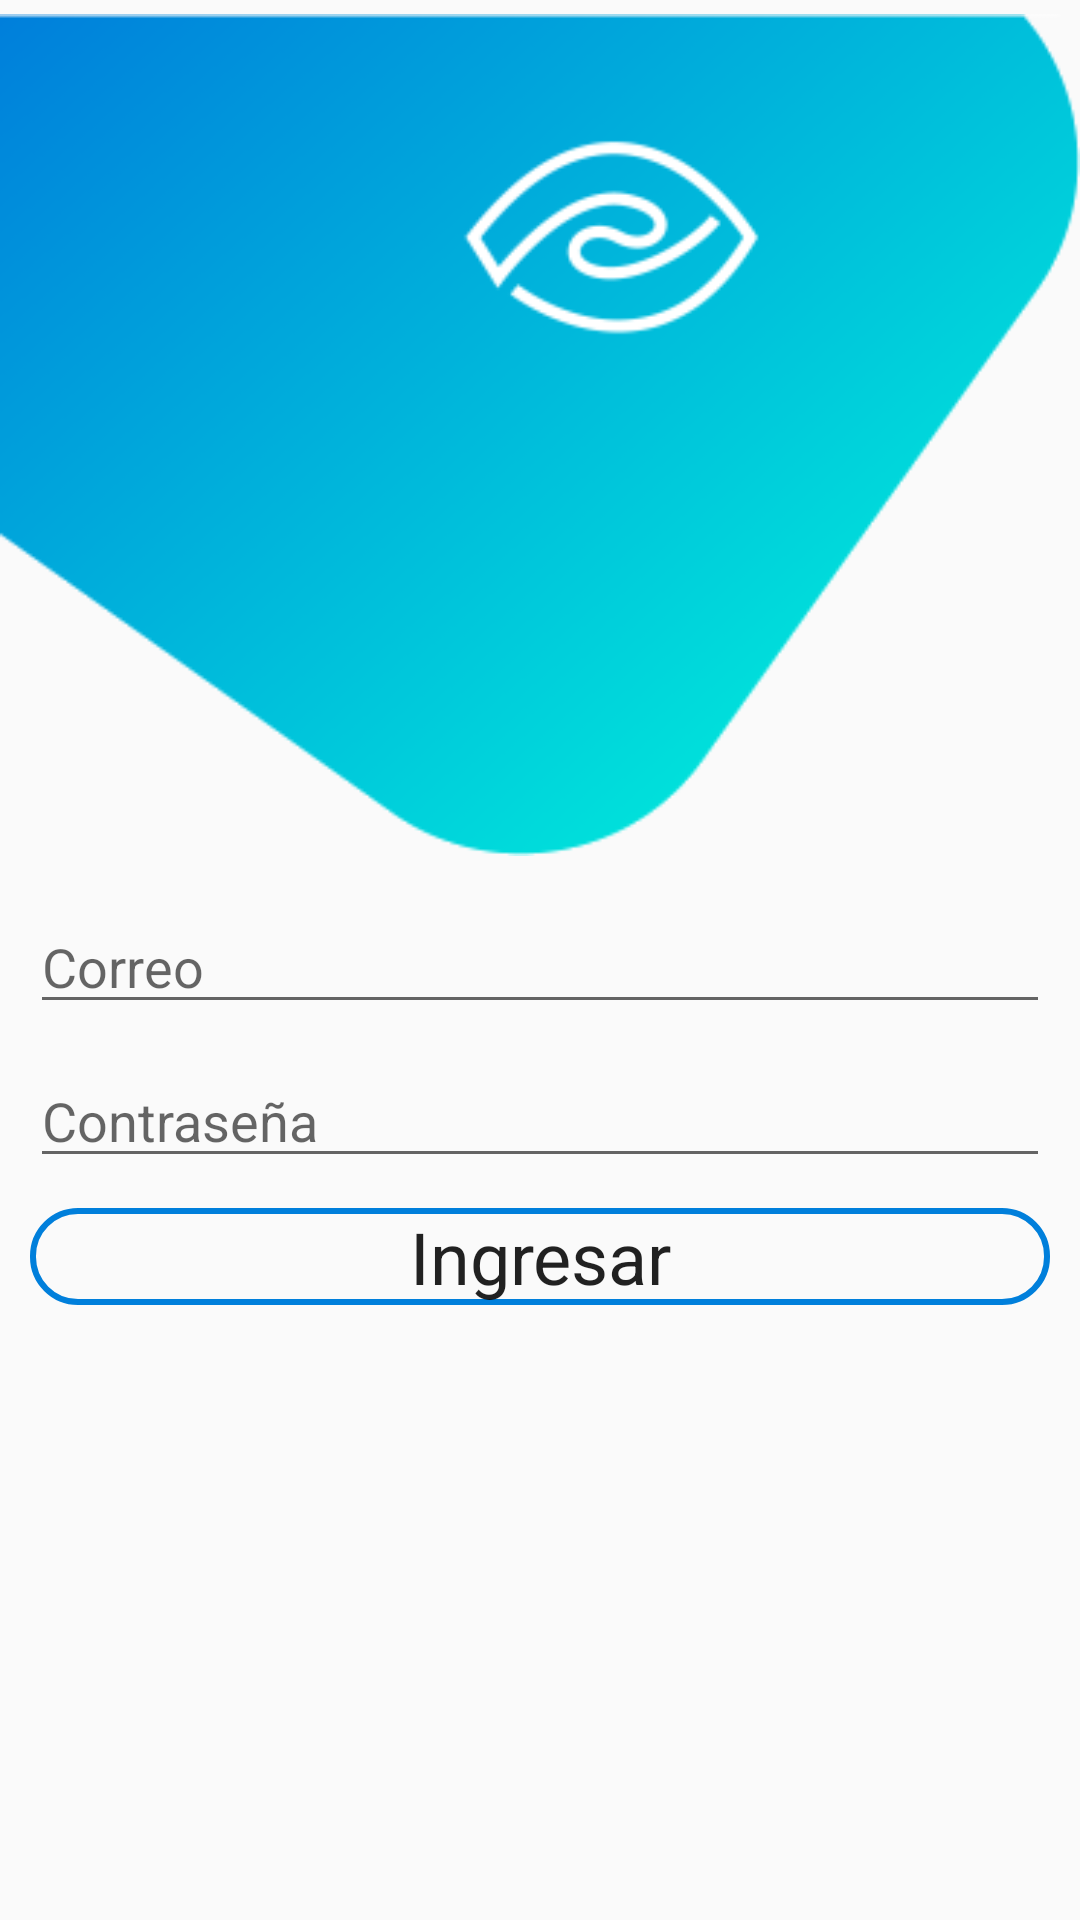

Produce the Android XML layout that renders to this screen, including the resource entries it uses.
<!-- AndroidManifest.xml: application theme AppTheme -->
<!-- res/layout/activity_login.xml -->
<?xml version="1.0" encoding="utf-8"?>
<androidx.constraintlayout.widget.ConstraintLayout xmlns:android="http://schemas.android.com/apk/res/android"
    xmlns:app="http://schemas.android.com/apk/res-auto"
    xmlns:tools="http://schemas.android.com/tools"
    android:layout_width="match_parent"
    android:layout_height="match_parent"
    tools:context=".LoginActivity">

    <ImageView
        android:id="@+id/imageView2"
        android:layout_width="wrap_content"
        android:layout_height="wrap_content"
        android:contentDescription="@string/app_name"
        app:layout_constraintStart_toStartOf="parent"
        app:layout_constraintTop_toTopOf="parent"
        app:srcCompat="@drawable/logo_header" />

    <androidx.constraintlayout.widget.Barrier
        android:id="@+id/labelBarrier"
        android:layout_width="wrap_content"
        android:layout_height="wrap_content"
        app:barrierDirection="bottom"
        app:constraint_referenced_ids="imageView2" />

    <Button
        android:id="@+id/btnIngresar"
        android:layout_width="match_parent"
        android:layout_height="wrap_content"
        android:layout_margin="@dimen/margen_full_with"
        android:text="@string/btnIngresar"
        app:layout_constraintStart_toStartOf="@+id/txtPassword"
        app:layout_constraintTop_toBottomOf="@+id/txtPassword" />

    <EditText
        android:id="@+id/txtPassword"
        android:layout_width="match_parent"
        android:layout_height="wrap_content"
        android:layout_margin="@dimen/margen_full_with"
        android:ems="10"
        android:hint="@string/lblPassword"
        android:inputType="textPassword"
        app:layout_constraintStart_toStartOf="@+id/txtUsername"
        app:layout_constraintTop_toBottomOf="@+id/txtUsername" />

    <EditText
        android:id="@+id/txtUsername"
        android:layout_width="match_parent"
        android:layout_height="wrap_content"
        android:layout_margin="@dimen/margen_full_with"
        android:ems="10"
        android:hint="@string/lblEmail"
        android:inputType="textEmailAddress"
        app:layout_constraintTop_toTopOf="@id/labelBarrier" />

</androidx.constraintlayout.widget.ConstraintLayout>
<!-- resources referenced by this layout -->
<resources>
  <dimen name="margen_full_with">10dip</dimen>
  <!-- drawable logo_header: png bitmap (drawable, 81627 bytes) -->
  <string name="app_name">Sight</string>
  <string name="btnIngresar">Ingresar</string>
  <string name="lblEmail">Correo</string>
  <string name="lblPassword">Contraseña</string>
  <style name="AppTheme" parent="Theme.AppCompat.Light.NoActionBar">
          
          <item name="colorPrimary">@color/colorPrimary</item>
          <item name="colorPrimaryDark">@color/colorPrimaryDark</item>
          <item name="colorAccent">@color/colorAccent</item>
          <item name="windowActionBar">false</item>
          <item name="android:windowFullscreen">true</item>
          <item name="android:editTextStyle">@style/EditText</item>
          <item name="android:textViewStyle">@style/TextView</item>
          <item name="android:buttonStyle">@style/Button</item>
      </style>
  <color name="colorPrimary">#007FDB</color>
  <color name="colorPrimaryDark">#00e0db</color>
  <color name="colorAccent">#ffffff</color>
  <style name="EditText" parent="TextAppearance.AppCompat">
      </style>
  <style name="TextView" parent="TextAppearance.AppCompat">
      </style>
  <style name="Button" parent="TextAppearance.AppCompat">
          <item name="android:background">@drawable/boton</item>
          <item name="android:textAlignment">center</item>
          <item name="android:textSize">@dimen/boton</item>
      </style>
  <!-- drawable boton (drawable) -->
  <?xml version="1.0" encoding="utf-8"?>
  <selector xmlns:android="http://schemas.android.com/apk/res/android">
      <item android:state_pressed="true" >
          <shape android:shape="rectangle" >
              <corners android:radius="15dip" />
              <stroke android:width="2dip" />
          </shape>
          <color android:color="@color/textoBoton"/>
      </item>
      <item android:state_focused="true">
          <shape android:shape="rectangle" >
              <corners android:radius="15dip" />
              <stroke android:width="2dip" android:color="@color/colorPrimary" />
          </shape>
          <color android:color="@color/textoBoton"/>
      </item>
      <item >
          <shape android:shape="rectangle"  >
              <corners android:radius="15dip" />
              <stroke android:width="2dip" android:color="@color/colorPrimary" />
          </shape>
          <color android:color="@color/textoBoton"/>
      </item>
  </selector>
  <dimen name="boton">24sp</dimen>
  <color name="textoBoton">#3949AB</color>
</resources>
